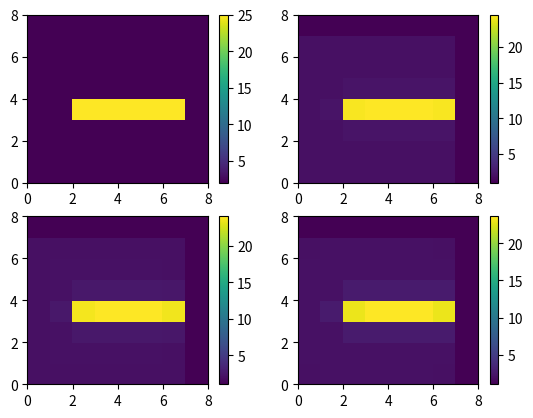

The matplotlib source for this figure:
print ("I am here ready to make all easier tan it seems")
print ("  ")
import numpy as np
import matplotlib.pyplot as plt
from numpy import fft as f

dim = 8
tiempo = 4
dt=0.01
dx=1.0
c=dt/(dx*dx)

fut = np.ones((dim,dim))
pres = np.ones((dim,dim))
for i in range(dim):
    for j in range(dim):
        pres[i][j] = 2.0
for i in range(2,7): 
    pres[3][i] = 25.0

plt.figure()
for k in range(tiempo):
    for i in range(dim-1):
        for j in range(dim-1):
            fut[i][j] = pres[i][j] + c*(pres[i][j+1] + pres[i][j-1] + pres[i+1][j] + pres[i-1][j] -4*pres[i][j])
    
    plt.subplot(2,2,k+1)
    plt.pcolor(pres)
    plt.colorbar()
    texto = "calor"+str(k)+".png"
    #plt.title(texto)
    
    pres = fut.copy()
plt.savefig("evolucionCalor.png")
print ("How strange life shows itself to who is living")
        
    

